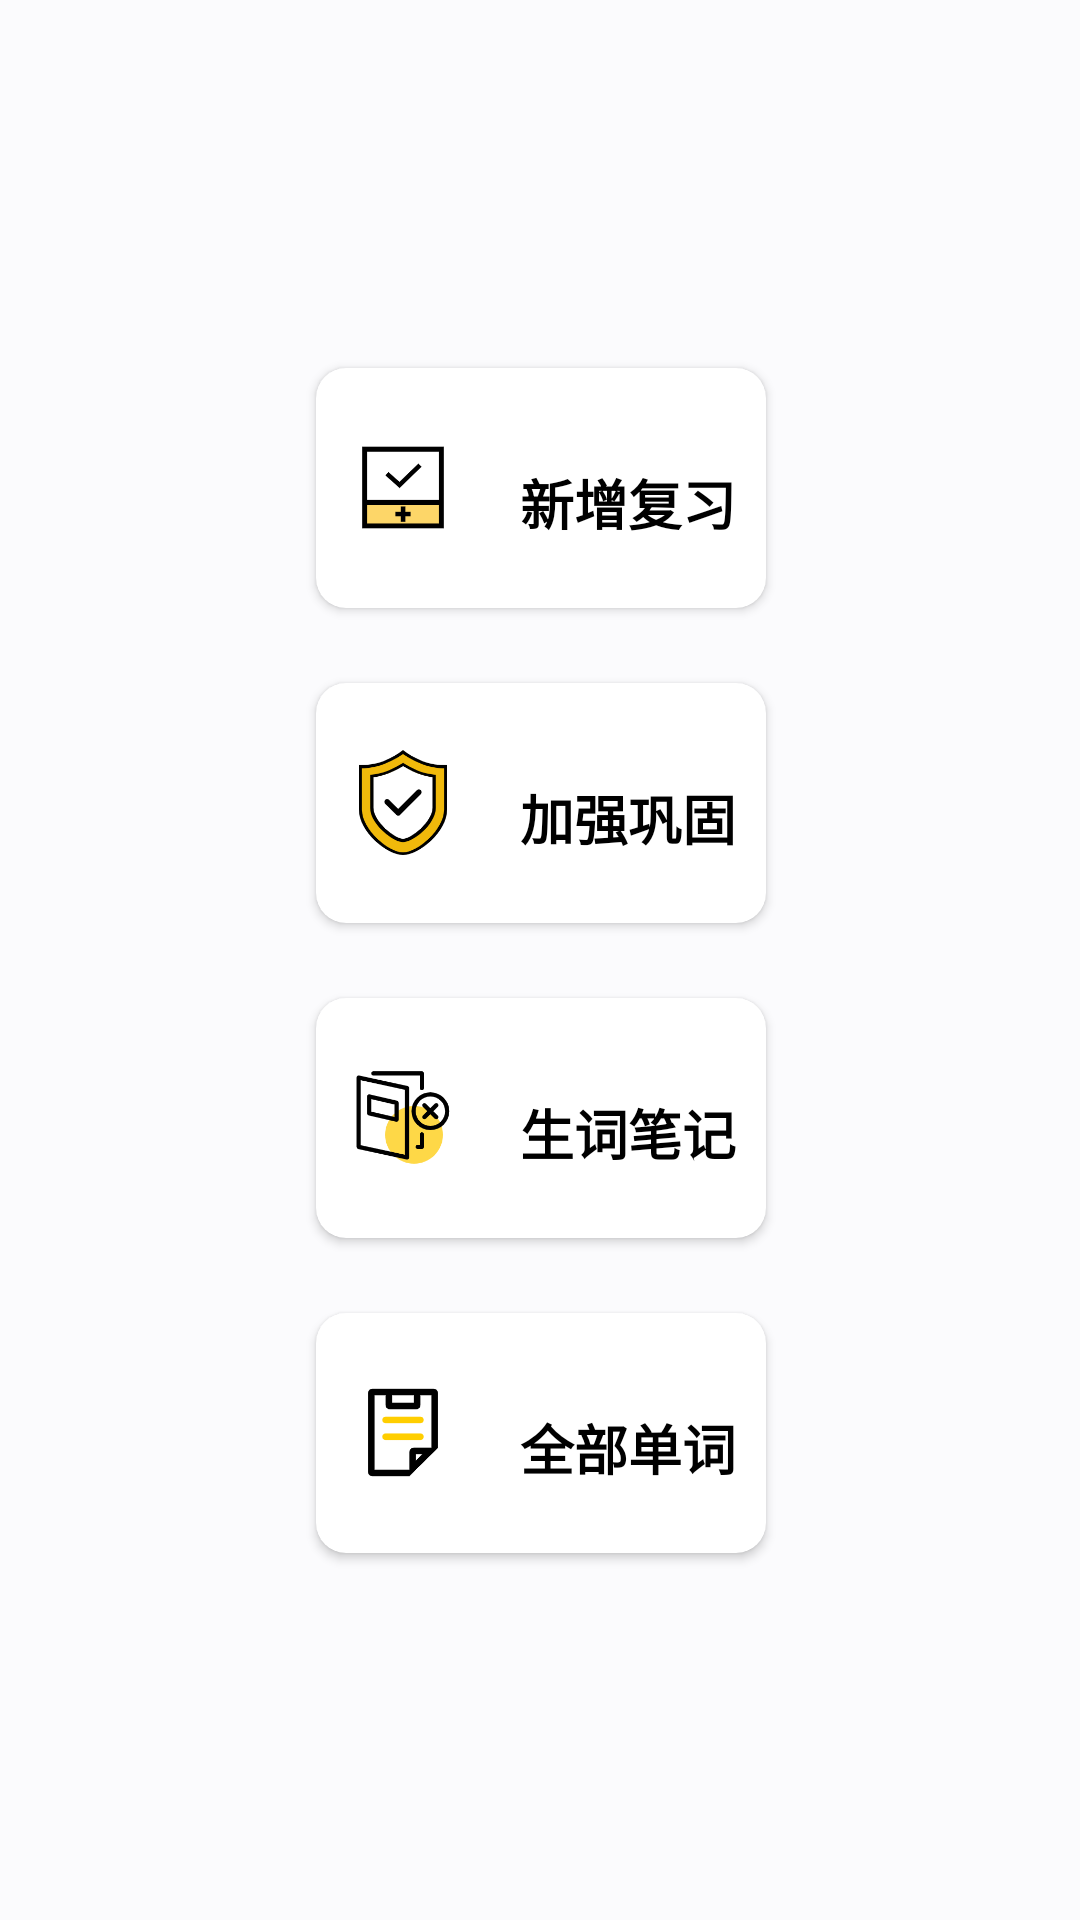

Write the Android layout XML for this screen, with the resource values it uses.
<!-- AndroidManifest.xml: application theme AppTheme -->
<!-- res/layout/fragment_wordlist.xml -->
<?xml version="1.0" encoding="utf-8"?>
<androidx.constraintlayout.widget.ConstraintLayout xmlns:android="http://schemas.android.com/apk/res/android"
    xmlns:app="http://schemas.android.com/apk/res-auto"
    android:orientation="vertical" android:layout_width="match_parent"
    android:layout_height="match_parent"
    android:background="@color/colorLittleWhite">


    <LinearLayout
        android:id="@+id/linear_button"
        android:layout_width="409dp"
        android:layout_height="722dp"
        android:gravity="center"
        android:orientation="vertical"
        app:layout_constraintBottom_toBottomOf="parent"
        app:layout_constraintEnd_toEndOf="parent"
        app:layout_constraintHorizontal_bias="0.5"
        app:layout_constraintStart_toStartOf="parent"
        app:layout_constraintTop_toTopOf="parent"
        app:layout_constraintVertical_bias="0.5">


        <androidx.cardview.widget.CardView
            android:id="@+id/card_reviewword"
            android:layout_width="150dp"

            android:layout_height="80dp"

            android:forceHasOverlappingRendering="false"
            app:cardBackgroundColor="@color/colorBgWhite"
            app:cardCornerRadius="10dp">

            <LinearLayout
                android:layout_width="match_parent"
                android:layout_height="match_parent"
                android:gravity="center"
                android:orientation="horizontal">

                <ImageView
                    android:id="@+id/img_review_word"
                    android:layout_width="wrap_content"
                    android:layout_height="43dp"
                    android:padding="4dp"
                    android:src="@mipmap/icon_reviewword" />

                <TextView
                    android:id="@+id/self_tv_reviewwords"
                    android:layout_width="match_parent"
                    android:layout_height="wrap_content"
                    android:layout_marginTop="5dp"
                    android:gravity="center"
                    android:text="新增复习"
                    android:textColor="@color/colorBlack"
                    android:textSize="18sp"
                    android:textStyle="bold" />
            </LinearLayout>
        </androidx.cardview.widget.CardView>

        <androidx.cardview.widget.CardView
            android:id="@+id/card_consolidateword"
            android:layout_width="150dp"

            android:layout_height="80dp"
            android:layout_marginTop="25dp"

            android:forceHasOverlappingRendering="false"
            app:cardBackgroundColor="@color/colorBgWhite"
            app:cardCornerRadius="10dp">

            <LinearLayout
                android:layout_width="match_parent"
                android:layout_height="match_parent"
                android:gravity="center"
                android:orientation="horizontal">

                <ImageView
                    android:id="@+id/img_consolidate_word"
                    android:layout_width="wrap_content"
                    android:layout_height="43dp"
                    android:padding="4dp"
                    android:src="@mipmap/icon_consolidate" />

                <TextView
                    android:id="@+id/self_tv_consolidatewords"
                    android:layout_width="match_parent"
                    android:layout_height="wrap_content"
                    android:layout_marginTop="5dp"
                    android:gravity="center"
                    android:text="加强巩固"
                    android:textColor="@color/colorBlack"
                    android:textSize="18sp"
                    android:textStyle="bold" />
            </LinearLayout>
        </androidx.cardview.widget.CardView>

        <androidx.cardview.widget.CardView
            android:id="@+id/card_difficultword"
            android:layout_width="150dp"

            android:layout_height="80dp"
            android:layout_marginTop="25dp"
            android:forceHasOverlappingRendering="false"
            app:cardBackgroundColor="@color/colorBgWhite"
            app:cardCornerRadius="10dp">

            <LinearLayout
                android:layout_width="match_parent"
                android:layout_height="match_parent"
                android:gravity="center"
                android:orientation="horizontal">

                <ImageView
                    android:id="@+id/img_difficultword"
                    android:layout_width="wrap_content"
                    android:layout_height="43dp"
                    android:padding="4dp"
                    android:src="@mipmap/icon_difficultword" />

                <TextView
                    android:id="@+id/self_tv_difficultwords"
                    android:layout_width="match_parent"
                    android:layout_height="wrap_content"
                    android:layout_marginTop="5dp"
                    android:gravity="center"
                    android:text="生词笔记"
                    android:textColor="@color/colorBlack"
                    android:textSize="18sp"
                    android:textStyle="bold" />

            </LinearLayout>
        </androidx.cardview.widget.CardView>

        <androidx.cardview.widget.CardView
            android:id="@+id/card_wordlist"
            android:layout_width="150dp"

            android:layout_height="80dp"
            android:layout_marginTop="25dp"
            android:forceHasOverlappingRendering="false"
            app:cardBackgroundColor="@color/colorBgWhite"
            app:cardCornerRadius="10dp">

            <LinearLayout
                android:layout_width="match_parent"
                android:layout_height="match_parent"
                android:gravity="center"
                android:orientation="horizontal">

                <ImageView
                    android:id="@+id/img_wordlist"
                    android:layout_width="wrap_content"
                    android:layout_height="43dp"
                    android:padding="4dp"
                    android:src="@mipmap/icon_wordlist" />

                <TextView
                    android:id="@+id/self_tv_allwords"
                    android:layout_width="match_parent"
                    android:layout_height="wrap_content"
                    android:layout_marginTop="5dp"
                    android:gravity="center"
                    android:text="全部单词"
                    android:textColor="@color/colorBlack"
                    android:textSize="18sp"
                    android:textStyle="bold" />

            </LinearLayout>
        </androidx.cardview.widget.CardView>
    </LinearLayout>
</androidx.constraintlayout.widget.ConstraintLayout>
<!-- resources referenced by this layout -->
<resources>
  <color name="colorBgWhite">#FFFFFF</color>
  <color name="colorBlack">#000000</color>
  <color name="colorLittleWhite">#FBFBFD</color>
  <!-- mipmap icon_consolidate: png bitmap (mipmap-xxxhdpi, 10651 bytes) -->
  <!-- mipmap icon_difficultword: png bitmap (mipmap-xxxhdpi, 8379 bytes) -->
  <!-- mipmap icon_reviewword: png bitmap (mipmap-xxxhdpi, 2852 bytes) -->
  <!-- mipmap icon_wordlist: png bitmap (mipmap-xxxhdpi, 3304 bytes) -->
  <style name="AppTheme" parent="Theme.AppCompat.Light.DarkActionBar">
          
          <item name="colorPrimary">@color/colorPrimary</item>
          <item name="colorPrimaryDark">@color/colorPrimaryDark</item>
          <item name="colorAccent">@color/colorAccent</item>
      </style>
  <color name="colorPrimary">#3675FF</color>
  <color name="colorPrimaryDark">#00574B</color>
  <color name="colorAccent">#4089FF</color>
</resources>
